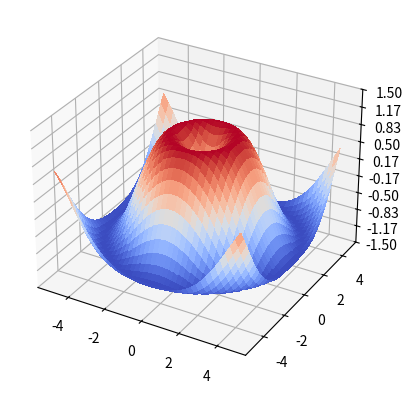

Generate this figure with matplotlib:
# Source: https://matplotlib.org/stable/gallery/mplot3d/surface3d.html
# 3D surface plot from matplotlib gallery with animatable scale factor
import matplotlib.pyplot as plt
import numpy as np
from matplotlib import cm
from matplotlib.ticker import LinearLocator

scale = 1.0

fig, ax = plt.subplots(subplot_kw={"projection": "3d"})

X = np.arange(-5, 5, 0.25)
Y = np.arange(-5, 5, 0.25)
X, Y = np.meshgrid(X, Y)
R = np.sqrt(X**2 + Y**2)
Z = np.sin(R) * scale

surf = ax.plot_surface(X, Y, Z, cmap=cm.coolwarm,
                       linewidth=0, antialiased=False)

ax.set_zlim(-1.5, 1.5)
ax.zaxis.set_major_locator(LinearLocator(10))
ax.zaxis.set_major_formatter('{x:.02f}')

plt.show()
